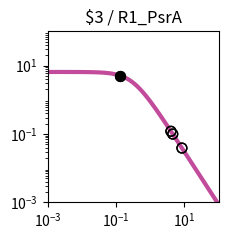

Here is the Python script that generated this plot: (Note: this script raises an exception after producing the figure.)
import matplotlib.pyplot as plt
import matplotlib.ticker as ticker
import numpy as np

fig, ax = plt.subplots(figsize=(2.5,2.5))

plt.xlim(1.000000e-03, 1.000000e+02)
plt.ylim(1.000000e-03, 1.000000e+02)

x = np.array([1.000000e-03,1.122018e-03,1.258925e-03,1.412538e-03,1.584893e-03,1.778279e-03,1.995262e-03,2.238721e-03,2.511886e-03,2.818383e-03,3.162278e-03,3.548134e-03,3.981072e-03,4.466836e-03,5.011872e-03,5.623413e-03,6.309573e-03,7.079458e-03,7.943282e-03,8.912509e-03,1.000000e-02,1.122018e-02,1.258925e-02,1.412538e-02,1.584893e-02,1.778279e-02,1.995262e-02,2.238721e-02,2.511886e-02,2.818383e-02,3.162278e-02,3.548134e-02,3.981072e-02,4.466836e-02,5.011872e-02,5.623413e-02,6.309573e-02,7.079458e-02,7.943282e-02,8.912509e-02,1.000000e-01,1.122018e-01,1.258925e-01,1.412538e-01,1.584893e-01,1.778279e-01,1.995262e-01,2.238721e-01,2.511886e-01,2.818383e-01,3.162278e-01,3.548134e-01,3.981072e-01,4.466836e-01,5.011872e-01,5.623413e-01,6.309573e-01,7.079458e-01,7.943282e-01,8.912509e-01,1.000000e+00,1.122018e+00,1.258925e+00,1.412538e+00,1.584893e+00,1.778279e+00,1.995262e+00,2.238721e+00,2.511886e+00,2.818383e+00,3.162278e+00,3.548134e+00,3.981072e+00,4.466836e+00,5.011872e+00,5.623413e+00,6.309573e+00,7.079458e+00,7.943282e+00,8.912509e+00,1.000000e+01,1.122018e+01,1.258925e+01,1.412538e+01,1.584893e+01,1.778279e+01,1.995262e+01,2.238721e+01,2.511886e+01,2.818383e+01,3.162278e+01,3.548134e+01,3.981072e+01,4.466836e+01,5.011872e+01,5.623413e+01,6.309573e+01,7.079458e+01,7.943282e+01,8.912509e+01,1.000000e+02,])
y = np.array([6.488031e+00,6.487843e+00,6.487619e+00,6.487351e+00,6.487031e+00,6.486649e+00,6.486193e+00,6.485649e+00,6.485000e+00,6.484224e+00,6.483299e+00,6.482194e+00,6.480875e+00,6.479301e+00,6.477423e+00,6.475182e+00,6.472509e+00,6.469319e+00,6.465515e+00,6.460979e+00,6.455572e+00,6.449127e+00,6.441449e+00,6.432305e+00,6.421421e+00,6.408475e+00,6.393085e+00,6.374806e+00,6.353117e+00,6.327414e+00,6.296995e+00,6.261057e+00,6.218681e+00,6.168830e+00,6.110345e+00,6.041951e+00,5.962268e+00,5.869838e+00,5.763163e+00,5.640765e+00,5.501264e+00,5.343481e+00,5.166551e+00,4.970062e+00,4.754182e+00,4.519776e+00,4.268491e+00,4.002779e+00,3.725853e+00,3.441566e+00,3.154209e+00,2.868262e+00,2.588120e+00,2.317823e+00,2.060843e+00,1.819922e+00,1.597009e+00,1.393252e+00,1.209067e+00,1.044240e+00,8.980622e-01,7.694550e-01,6.571005e-01,5.595468e-01,4.752956e-01,4.028683e-01,3.408522e-01,2.879309e-01,2.429017e-01,2.046821e-01,1.723103e-01,1.449403e-01,1.218338e-01,1.023516e-01,8.594273e-02,7.213477e-02,6.052430e-02,5.076781e-02,4.257364e-02,3.569472e-02,2.992211e-02,2.507944e-02,2.101796e-02,1.761243e-02,1.475743e-02,1.236435e-02,1.035871e-02,8.677974e-03,7.269637e-03,6.089642e-03,5.101031e-03,4.272809e-03,3.578985e-03,2.997774e-03,2.510912e-03,2.103094e-03,1.761496e-03,1.475369e-03,1.235711e-03,1.034976e-03,8.668451e-04,])
c = "#c24b9c"

hi_x = np.array([1.322524e-01,1.322524e-01,])
hi_y = np.array([5.084839e+00,5.084839e+00,])
lo_x = np.array([4.555226e+00,8.451326e+00,4.028352e+00,4.555226e+00,8.451326e+00,4.028352e+00,])
lo_y = np.array([9.935579e-02,3.872006e-02,1.196792e-01,9.935579e-02,3.872006e-02,1.196792e-01,])

plt.loglog(x,y,lw=3,color=c)
plt.scatter(hi_x,hi_y,marker='o',s=50,color='black',zorder=10)
plt.scatter(lo_x,lo_y,marker='o',s=50,edgecolors='black',color='none',zorder=10)

plt.title("$3 / R1_PsrA")

ax.xaxis.set_major_locator(ticker.LogLocator(numticks=3))
ax.yaxis.set_major_locator(ticker.LogLocator(numticks=3))

ax.set_aspect('equal')
plt.tight_layout()

plt.savefig("/content/output/0x27/response_plot_$3_R1_PsrA.png", bbox_inches='tight')
